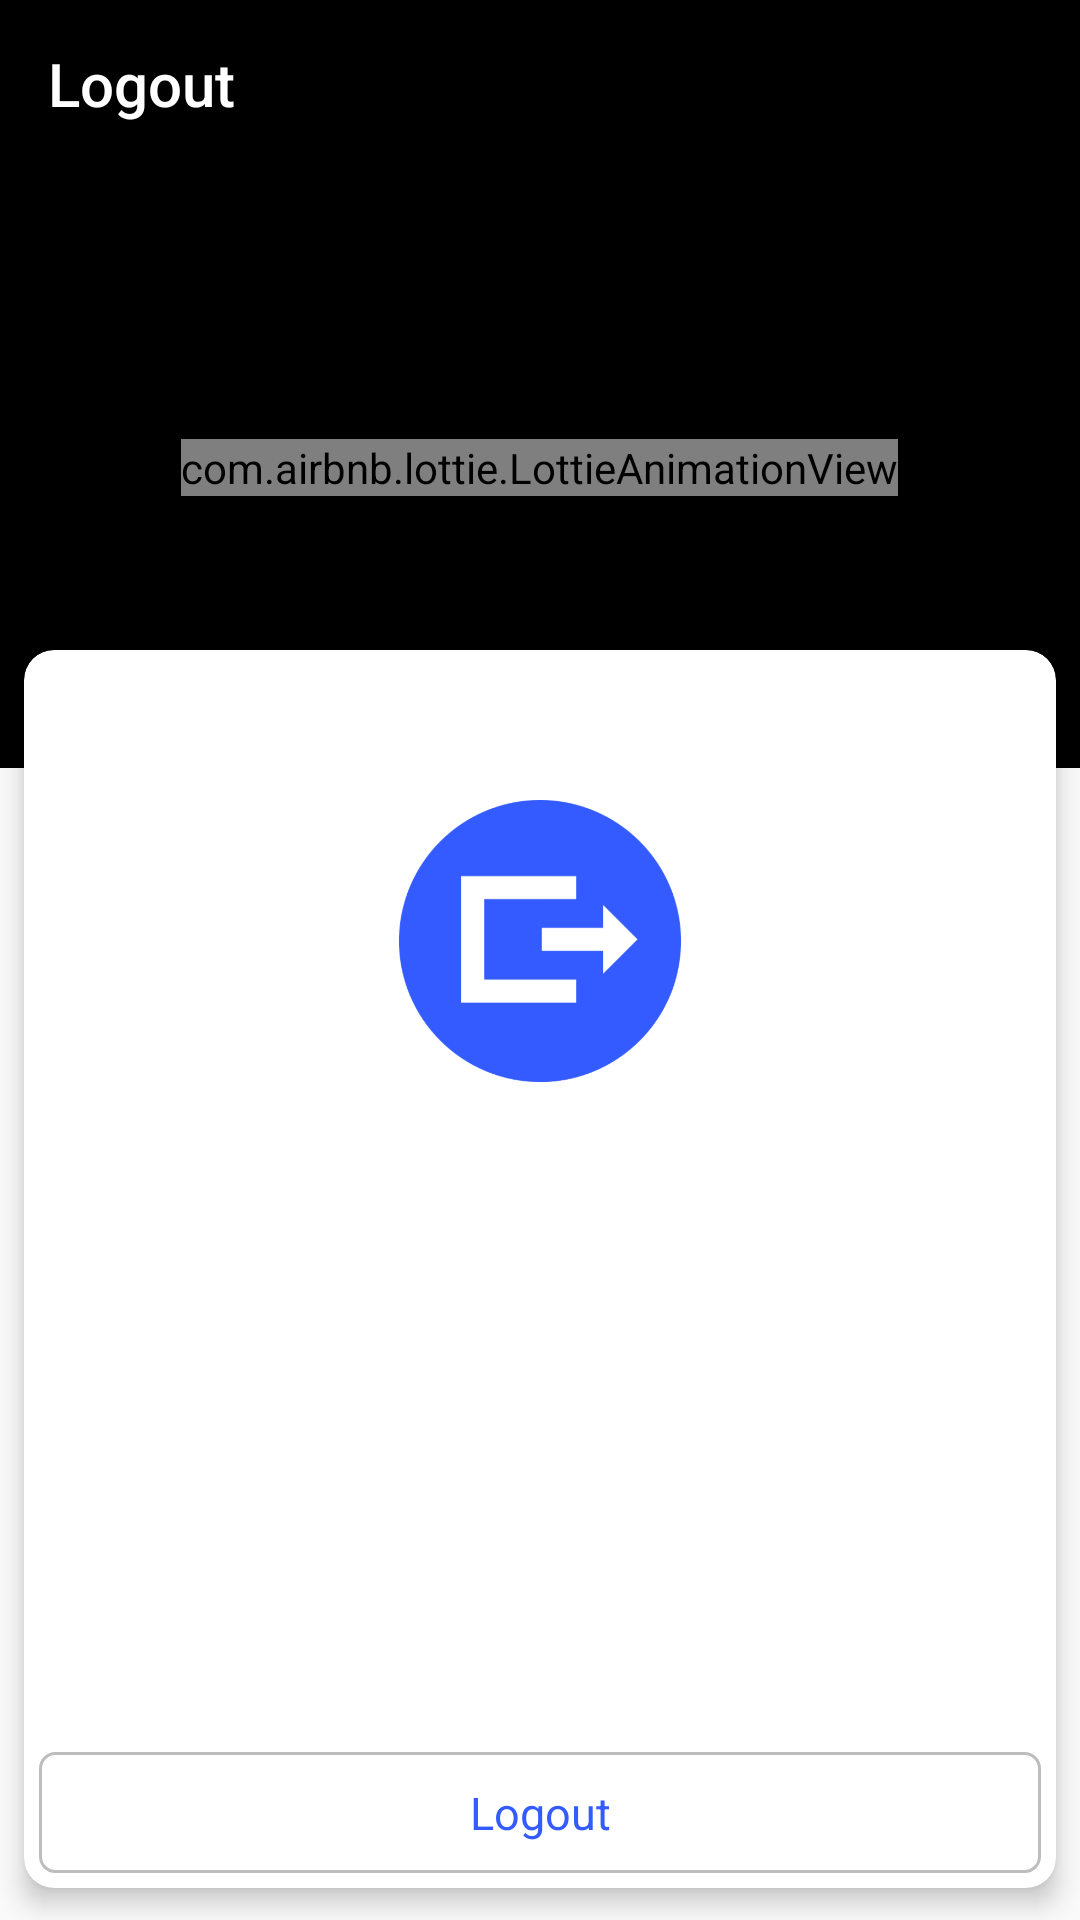

The Android layout XML behind this screen, and the referenced resources:
<!-- AndroidManifest.xml: application theme AppTheme -->
<!-- res/layout/fragment_logout.xml -->
<?xml version="1.0" encoding="utf-8"?>
<RelativeLayout xmlns:android="http://schemas.android.com/apk/res/android"
    xmlns:tools="http://schemas.android.com/tools"
    android:layout_width="match_parent"
    android:layout_height="match_parent"
    xmlns:app="http://schemas.android.com/apk/res-auto"
    tools:context=".LogoutFragment">


    <android.support.v7.widget.Toolbar
        android:id="@+id/toolbarCU"
        android:layout_width="match_parent"
        android:layout_height="?attr/actionBarSize"
        android:background="#000"
        android:theme="@style/a"
        app:title="Logout"
        app:titleTextColor="#fff"
        android:layout_alignParentTop="true"/>

    <RelativeLayout
        android:layout_width="match_parent"
        android:layout_height="200dp"
        android:background="@color/colorPrimaryDark"
        android:layout_below="@id/toolbarCU">
        <com.airbnb.lottie.LottieAnimationView
            android:layout_width="wrap_content"
            android:layout_height="wrap_content"
            android:layout_centerInParent="true"
            app:lottie_autoPlay="true"
            app:lottie_fileName="logout.json" />
    </RelativeLayout>


    <android.support.v4.widget.NestedScrollView
        android:layout_width="match_parent"
        android:layout_height="match_parent"
        android:fillViewport="true"
        android:layout_below="@id/toolbarCU">
        <LinearLayout
            android:layout_width="match_parent"
            android:layout_height="wrap_content"
            android:orientation="vertical"
            android:layout_marginTop="150dp">
            <RelativeLayout
                android:layout_width="match_parent"
                android:layout_height="match_parent">
                <android.support.v7.widget.CardView
                    android:layout_width="match_parent"
                    android:layout_height="match_parent"
                    app:cardUseCompatPadding="true"
                    app:cardCornerRadius="10dp"
                    android:id="@+id/one"
                    app:cardElevation="5dp">

                    <RelativeLayout
                        android:layout_width="match_parent"
                        android:layout_height="match_parent">

                        <ImageView
                            android:layout_width="94dp"
                            android:layout_height="94dp"
                            android:layout_alignParentTop="true"
                            android:layout_centerHorizontal="true"
                            android:layout_marginTop="50dp"
                            android:src="@drawable/logout"
                            android:id="@+id/email"/>


                        <TextView
                            android:layout_width="match_parent"
                            android:layout_height="wrap_content"
                            android:layout_margin="5dp"
                            android:id="@+id/out"
                            android:text="Logout"
                            android:textColor="#335bff"
                            android:background="@drawable/text"
                            android:gravity="center"
                            android:textSize="15sp"
                            android:layout_marginBottom="20dp"
                            android:layout_alignParentBottom="true"
                            android:padding="10dp"/>

                    </RelativeLayout>

                </android.support.v7.widget.CardView>


            </RelativeLayout>
        </LinearLayout>
    </android.support.v4.widget.NestedScrollView>






</RelativeLayout>
<!-- resources referenced by this layout -->
<resources>
  <color name="colorPrimaryDark">#000000</color>
  <!-- drawable logout: png bitmap (drawable, 17814 bytes) -->
  <!-- drawable text (drawable-v21) -->
  <?xml version="1.0" encoding="utf-8"?>
  <selector xmlns:android="http://schemas.android.com/apk/res/android">
  
      <item android:state_pressed="true">
          <shape android:shape="rectangle">
              <corners android:radius="5dp"/>
              <solid android:color="#bdbdbd"/>
  
              <stroke android:color="#bdbdbd"
                  android:width="1dp"/>
          </shape>
      </item>
  
      <item android:state_pressed="false">
          <shape android:shape="rectangle">
              <corners android:radius="5dp"/>
              <solid android:color="#fff" />
  
              <stroke android:color="#bdbdbd"
                  android:width="1dp"/>
          </shape>
      </item>
  </selector>
  <style name="a">
          <item name="android:textColorSecondary">#ffffff</item>
      </style>
  <style name="AppTheme" parent="Theme.AppCompat.Light.NoActionBar">
          
          <item name="colorPrimary">@color/colorPrimary</item>
          <item name="colorPrimaryDark">#000000</item>
          <item name="colorAccent">#424242</item>
          <item name="android:windowDisablePreview">true</item>
          <item name="android:textColorHint">#bdbdbd</item>
  
          <item name="colorControlActivated">@color/colorPrimary</item>
  
      </style>
  <color name="colorPrimary">#212121</color>
</resources>
